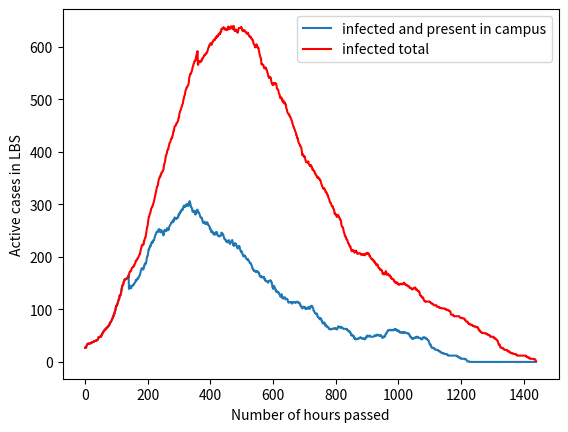

This figure's Python source:
#new project time
#lets get started with it !
#how hard can it even be to model covid
import random
import numpy as np
import matplotlib.pyplot as plt


#the next line helps us simulate probability of an infection event 
#print(random.uniform(0,100))

class STUDENTS:
    def __init__(self,susceptible,infectious,recov_time,still_infected):
        self.susceptible = susceptible
        self.infectious = infectious
        self.recov_time = recov_time
        self.still_infected = still_infected
  
no_of_students = 1800
all_students = []
for i in range(no_of_students):
    all_students.append(STUDENTS(True,False,-1,False))

#marking 0.5% of the incoming students as covid carriers

for i in range(9):
    x = random.randrange(no_of_students)
    all_students[x].susceptible = False
    all_students[x].infectious = True
    all_students[x].recov_time = 0
    all_students[x].still_infected = True

        
#assuming 1800 students in LBS hall and 600 rooms where 3 people live
#initially we assume there to be no contact between each rooms

adj_graph = {}
infected_students = []

for i in range(no_of_students):
    adj_graph[i] = []
    if i%3==0:
        adj_graph[i].append(i+1)
        adj_graph[i].append(i+2)
    if i%3==1:
        adj_graph[i].append(i-1)
        adj_graph[i].append(i+1)
    if i%3==2:
        adj_graph[i].append(i-1)
        adj_graph[i].append(i-2)

#going hour by hour in our simulation

#I'm assuming for now every hour 30 random students from different rooms come
#into contact with each other

#within a room I'm assuming there's a 10% probabilty with proper precautions
#that every time someone comes in contact with someone else
#there's an infection event

#I'll write the actual functions to calculate more accurate infection
#probabilities later on
        
#roomates are pretty much guaranteed to catch covid

for i in range(no_of_students):
    if all_students[i].infectious == True:
        for j in adj_graph[i]:
            all_students[j].infectious = True
            all_students[j].recov_time = 0
            all_students[j].susceptible = False
            all_students[j].still_infected = True

            
##for i in range(no_of_students):
##    if all_students[i].infectious==True:
##        print(i)
##
##print()
##print()
##print()
            
count = []
count2 = []
conta_no = 30
Time = 2*720 #30 days
for i in range(Time):
    #creating the 30 random contacts
    y_1 = []
    y_2 = []
    for j in range(conta_no):
        y_1.append(random.randrange(no_of_students))
        y_2.append(random.randrange(no_of_students))
        adj_graph[y_1[j]].append(y_2[j])
        adj_graph[y_2[j]].append(y_1[j])
        

    #starting a massive BFS-y search
    for l in range(no_of_students):
        if all_students[l].infectious==True:
            all_students[l].recov_time += 1
            for k in adj_graph[l]:
                if all_students[k].susceptible==True:
                    if random.uniform(0,100) < 10:
                        all_students[k].infectious = True
                        all_students[k].susceptible = False
                        all_students[k].recov_time = 0
                        all_students[k].still_infected = True
                        
        if all_students[l].still_infected==True and all_students[l].infectious==False:
            all_students[l].recov_time +=1
            
        #assuming after 5 days they show symptoms and get quarantined            
        if all_students[l].recov_time > 140:
            all_students[l].infectious = False
            all_students[l].susceptible = False

        if all_students[l].recov_time > 360:
            all_students[l].still_infected = False
    count_1 = 0
    count_2 = 0
    for m in range(no_of_students):
        if all_students[m].infectious==True:
            count_1 +=1

    for m in range(no_of_students):
        if all_students[m].still_infected==True:
            count_2 +=1

    count.append(count_1)
    count2.append(count_2)
        
    for j in range(conta_no):
        adj_graph[y_1[j]].remove(y_2[j])
        adj_graph[y_2[j]].remove(y_1[j])

x_1 = [i for i in range(Time)]

print(count)                
##for i in range(no_of_students):
##    if all_students[i].infectious==True:
##        print(i)

plt.plot(x_1,count,label='infected and present in campus')
plt.plot(x_1,count2,"-r",label='infected total')
plt.xlabel("Number of hours passed")
plt.ylabel("Active cases in LBS")
plt.legend(loc=1)
plt.show()
        

    

    

    
        


    
    




    
